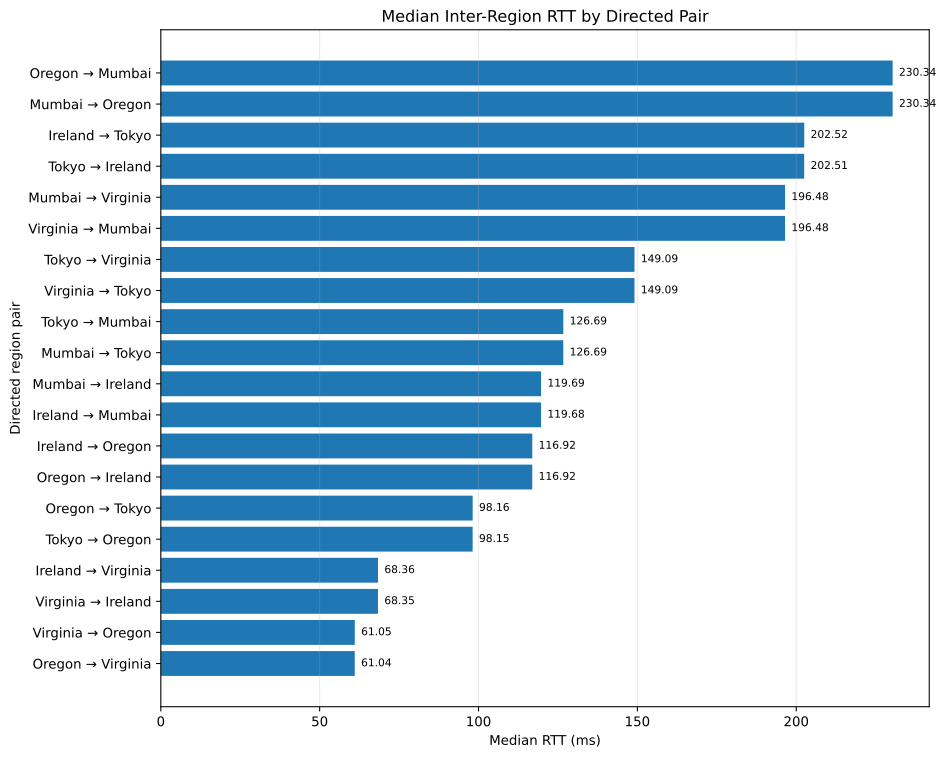

Data behind this chart, as committed beside it:
source_region, destination_region, rtt_milliseconds, pair
us-west-2, us-east-1, 61.04, Oregon → Virginia
us-east-1, us-west-2, 61.05, Virginia → Oregon
us-east-1, eu-west-1, 68.35, Virginia → Ireland
eu-west-1, us-east-1, 68.36, Ireland → Virginia
ap-northeast-1, us-west-2, 98.15, Tokyo → Oregon
us-west-2, ap-northeast-1, 98.16, Oregon → Tokyo
us-west-2, eu-west-1, 116.9, Oregon → Ireland
eu-west-1, us-west-2, 116.9, Ireland → Oregon
eu-west-1, ap-south-1, 119.7, Ireland → Mumbai
ap-south-1, eu-west-1, 119.7, Mumbai → Ireland
ap-south-1, ap-northeast-1, 126.7, Mumbai → Tokyo
ap-northeast-1, ap-south-1, 126.7, Tokyo → Mumbai
us-east-1, ap-northeast-1, 149.1, Virginia → Tokyo
ap-northeast-1, us-east-1, 149.1, Tokyo → Virginia
us-east-1, ap-south-1, 196.5, Virginia → Mumbai
ap-south-1, us-east-1, 196.5, Mumbai → Virginia
ap-northeast-1, eu-west-1, 202.5, Tokyo → Ireland
eu-west-1, ap-northeast-1, 202.5, Ireland → Tokyo
ap-south-1, us-west-2, 230.3, Mumbai → Oregon
us-west-2, ap-south-1, 230.3, Oregon → Mumbai
